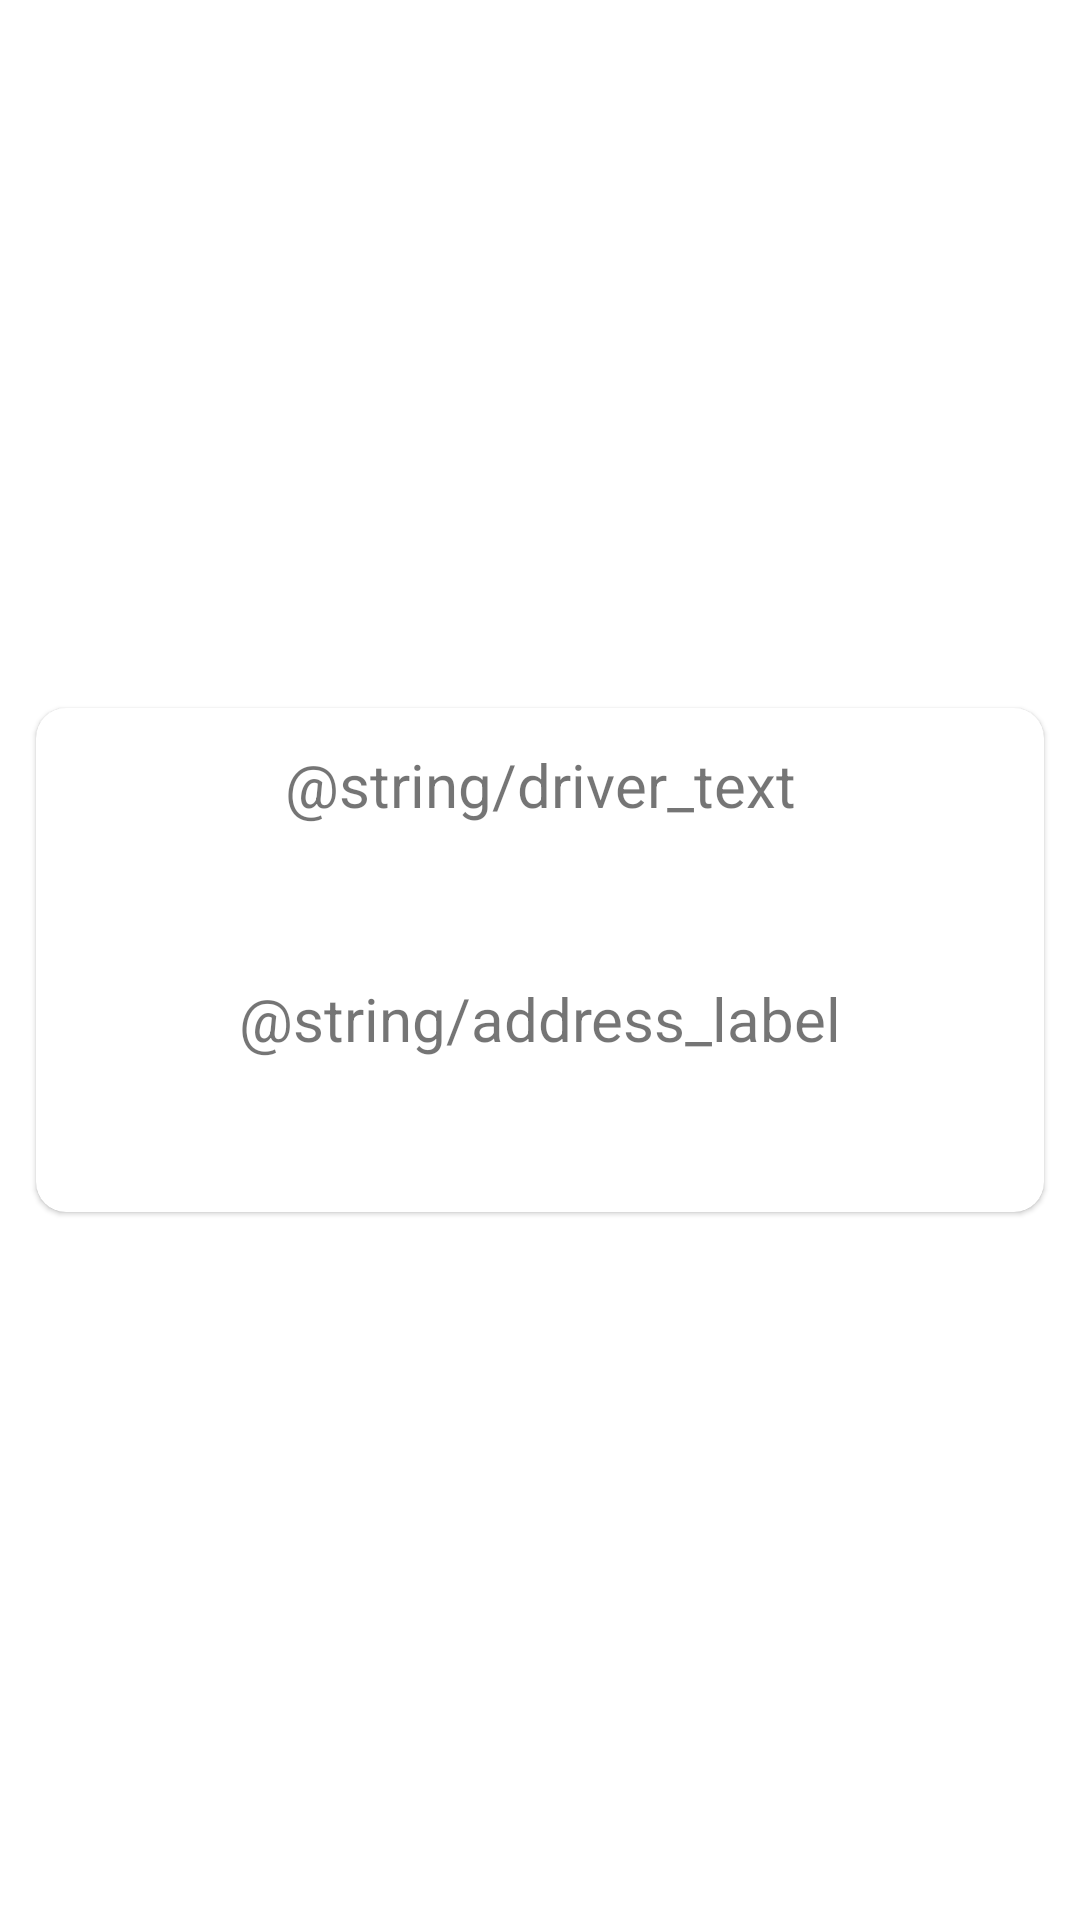

Write the Android layout XML for this screen, with the resource values it uses.
<!-- AndroidManifest.xml: application theme Theme.PlatformScienceExercise -->
<!-- res/layout/fragment_delivery.xml -->
<?xml version="1.0" encoding="utf-8"?>
<layout xmlns:android="http://schemas.android.com/apk/res/android"
    xmlns:app="http://schemas.android.com/apk/res-auto"
    xmlns:tools="http://schemas.android.com/tools">

    <data>

        <variable
            name="viewModel"
            type="com.example.platformscienceexercise.shipment.DeliveryViewModel" />
    </data>

    <androidx.constraintlayout.widget.ConstraintLayout
        android:layout_width="match_parent"
        android:layout_height="match_parent"
        tools:context=".shipment.DeliveryFragment">


        <androidx.cardview.widget.CardView
            android:id="@+id/loan_card"
            android:layout_width="match_parent"
            android:layout_height="wrap_content"
            android:layout_margin="12dp"
            app:cardCornerRadius="10dp"
            app:cardElevation="1dp"
            app:layout_constraintBottom_toBottomOf="parent"
            app:layout_constraintLeft_toLeftOf="parent"
            app:layout_constraintRight_toRightOf="parent"
            app:layout_constraintTop_toTopOf="parent">

            <androidx.constraintlayout.widget.ConstraintLayout
                android:layout_width="match_parent"
                android:layout_height="match_parent"
                android:layout_margin="12dp">

                <TextView
                    android:id="@+id/driver_label"
                    android:layout_width="wrap_content"
                    android:layout_height="wrap_content"
                    android:text="@string/driver_text"
                    android:textSize="20sp"
                    app:layout_constraintLeft_toLeftOf="parent"
                    app:layout_constraintRight_toRightOf="parent"
                    app:layout_constraintTop_toTopOf="parent" />

                <TextView
                    android:id="@+id/driver_name"
                    android:layout_width="wrap_content"
                    android:layout_height="wrap_content"
                    android:layout_margin="12dp"
                    android:textStyle="bold"
                    android:textSize="20sp"
                    android:text="@{viewModel.selectedDriver.driver}"
                    app:layout_constraintLeft_toLeftOf="parent"
                    app:layout_constraintRight_toRightOf="parent"
                    app:layout_constraintTop_toBottomOf="@id/driver_label"
                    tools:text="john Doe" />


                <TextView
                    android:id="@+id/address_label"
                    android:layout_width="wrap_content"
                    android:layout_height="wrap_content"
                    android:layout_margin="12dp"
                    android:text="@string/address_label"
                    android:textSize="20sp"
                    app:layout_constraintLeft_toLeftOf="parent"
                    app:layout_constraintRight_toRightOf="parent"
                    app:layout_constraintTop_toBottomOf="@id/driver_name" />

                <TextView
                    android:id="@+id/address"
                    android:layout_width="wrap_content"
                    android:layout_height="wrap_content"
                    android:layout_margin="12dp"
                    android:text="@{viewModel.selectedDriver.shipment}"
                    android:textStyle="bold"
                    android:textSize="20sp"
                    app:layout_constraintLeft_toLeftOf="parent"
                    app:layout_constraintRight_toRightOf="parent"
                    app:layout_constraintTop_toBottomOf="@id/address_label"
                    tools:text="123 NW 27th Street" />

            </androidx.constraintlayout.widget.ConstraintLayout>
        </androidx.cardview.widget.CardView>


    </androidx.constraintlayout.widget.ConstraintLayout>
</layout>
<!-- resources referenced by this layout -->
<resources>
  <style name="Theme.PlatformScienceExercise" parent="Theme.MaterialComponents.Light.DarkActionBar">
          
          <item name="colorPrimary">@color/purple_500</item>
          <item name="colorPrimaryVariant">@color/purple_700</item>
          <item name="colorOnPrimary">@color/white</item>
          
          <item name="colorSecondary">@color/teal_200</item>
          <item name="colorSecondaryVariant">@color/teal_700</item>
          <item name="colorOnSecondary">@color/black</item>
          
          <item name="android:statusBarColor">?attr/colorPrimaryVariant</item>
          
          <item name="android:forceDarkAllowed">false</item>
      </style>
  <color name="purple_500">#FF6200EE</color>
  <color name="purple_700">#FF3700B3</color>
  <color name="white">#FFFFFFFF</color>
  <color name="teal_200">#FF03DAC5</color>
  <color name="teal_700">#FF018786</color>
  <color name="black">#FF000000</color>
</resources>
